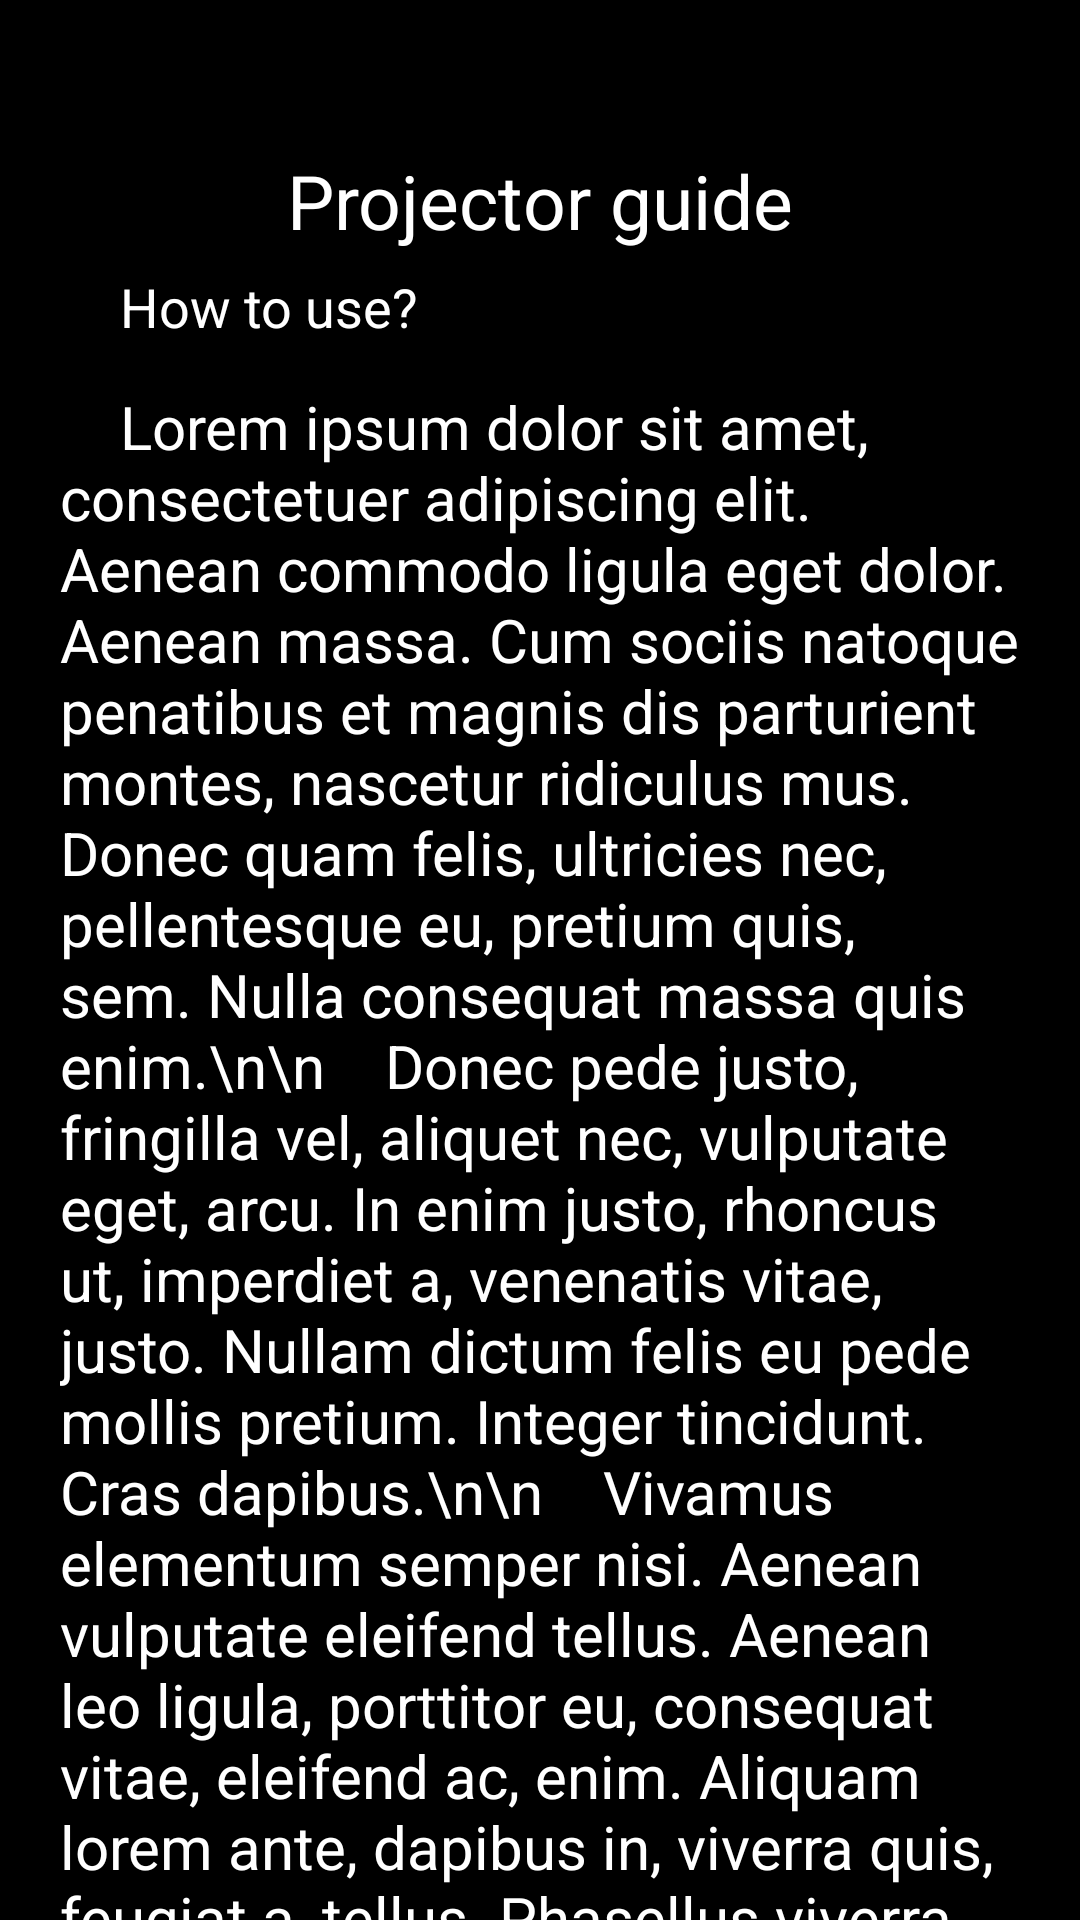

Reconstruct the res/layout file that produces this screen, plus the resources it refers to.
<!-- AndroidManifest.xml: application theme Theme.VideoProjector -->
<!-- res/layout/activity_how_to_use.xml -->
<?xml version="1.0" encoding="utf-8"?>
<androidx.constraintlayout.widget.ConstraintLayout xmlns:android="http://schemas.android.com/apk/res/android"
        xmlns:app="http://schemas.android.com/apk/res-auto"
        xmlns:tools="http://schemas.android.com/tools"
        android:layout_width="match_parent"
        android:layout_height="match_parent"
        tools:context=".HowToUse"
        android:background="#000000">

        <TextView
            android:id="@+id/title"
            android:layout_width="wrap_content"
            android:layout_height="wrap_content"
            android:text="Projector guide"
            android:textColor="@color/white"
            android:textSize="25sp"
            android:layout_marginTop="50dp"
            app:layout_constraintEnd_toEndOf="parent"
            app:layout_constraintStart_toStartOf="parent"
            app:layout_constraintTop_toTopOf="parent" />

    <TextView
        android:id="@+id/textView2"
        android:layout_width="wrap_content"
        android:layout_height="wrap_content"
        android:layout_marginStart="40dp"
        android:layout_marginTop="90dp"
        android:text="How to use?"
        android:textSize="18sp"
        android:textColor="@color/white"
        app:layout_constraintStart_toStartOf="parent"
        app:layout_constraintTop_toTopOf="parent" />

    <TextView
        android:id="@+id/textView"
        android:layout_width="match_parent"
        android:layout_height="wrap_content"
        android:layout_marginStart="20dp"
        android:layout_marginTop="45dp"
        android:layout_marginEnd="20dp"
        android:text="    Lorem ipsum dolor sit amet, consectetuer adipiscing elit. Aenean commodo ligula eget dolor. Aenean massa. Cum sociis natoque penatibus et magnis dis parturient montes, nascetur ridiculus mus. Donec quam felis, ultricies nec, pellentesque eu, pretium quis, sem. Nulla consequat massa quis enim.\n\n

  Donec pede justo, fringilla vel, aliquet nec, vulputate eget, arcu. In enim justo, rhoncus ut, imperdiet a, venenatis vitae, justo. Nullam dictum felis eu pede mollis pretium. Integer tincidunt. Cras dapibus.\n\n    Vivamus elementum semper nisi. Aenean vulputate eleifend tellus. Aenean leo ligula, porttitor eu, consequat vitae, eleifend ac, enim. Aliquam lorem ante, dapibus in, viverra quis, feugiat a, tellus. Phasellus viverra nulla ut metus varius laoreet."
        android:textAlignment="textStart"
        android:textColor="@color/white"
        android:textSize="20sp"
        app:layout_constraintEnd_toEndOf="parent"
        app:layout_constraintHorizontal_bias="0.454"
        app:layout_constraintStart_toStartOf="parent"
        app:layout_constraintTop_toBottomOf="@+id/title" />


</androidx.constraintlayout.widget.ConstraintLayout>
<!-- resources referenced by this layout -->
<resources>
  <style name="Theme.VideoProjector" parent="Theme.MaterialComponents.DayNight.NoActionBar">
          
          <item name="colorPrimary">@color/purple_500</item>
          <item name="colorPrimaryVariant">@color/purple_700</item>
          <item name="colorOnPrimary">@color/white</item>
          
          <item name="colorSecondary">@color/teal_200</item>
          <item name="colorSecondaryVariant">@color/teal_700</item>
          <item name="colorOnSecondary">@color/black</item>
          
          <item name="android:statusBarColor" tools:targetApi="l">?attr/colorPrimaryVariant</item>
          
      </style>
  <!-- not gathered from this repository: default colours our renderer supplied (Android Studio template values) -->
  <color name="purple_500">#FF6200EE</color>
  <color name="purple_700">#FF3700B3</color>
  <color name="teal_200">#FF03DAC5</color>
  <color name="teal_700">#FF018786</color>
  <color name="black">#FF000000</color>
  <color name="white">#FFFFFFFF</color>
</resources>
